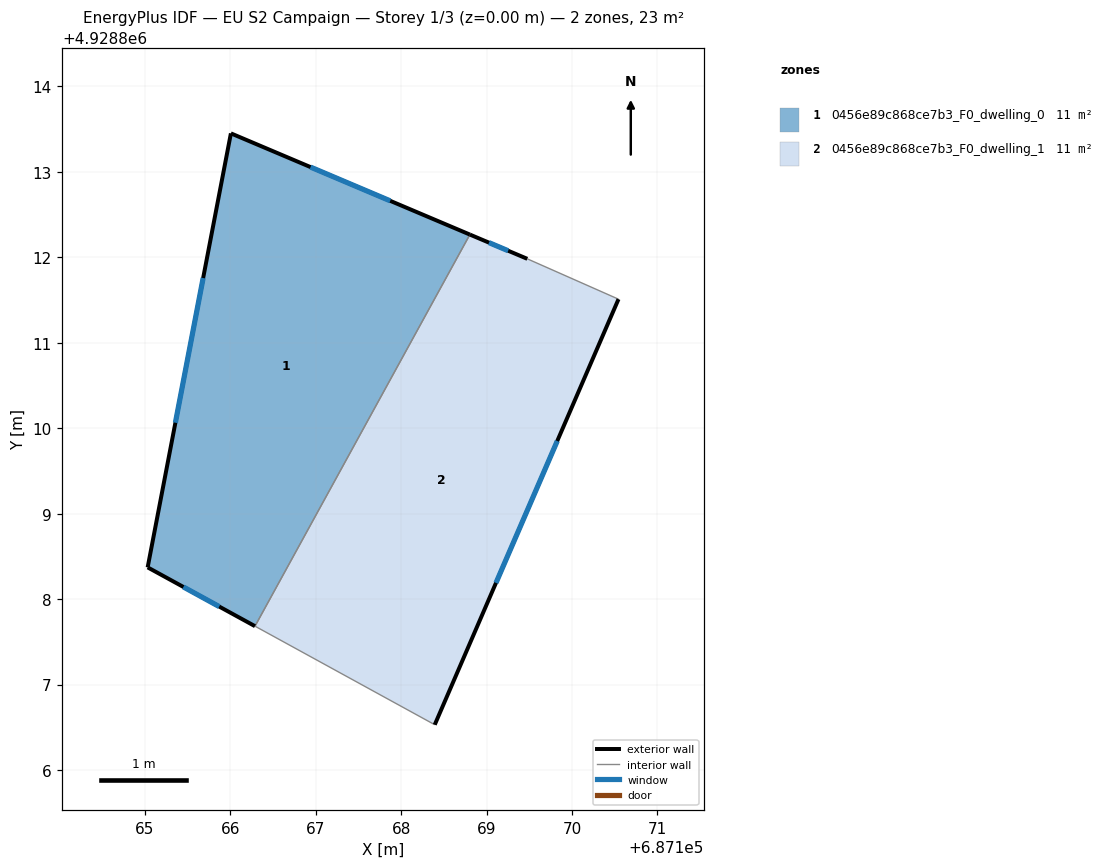
=== STOREY PLAN SPEC (per zone: floor XY polygon, exterior-wall plan segments, windows/doors) ===
zone 1: 0456e89c868ce7b3_F0_dwelling_0  (11.4 m²)
  floor: (687168.81, 4928812.27) (687166.29, 4928807.68) (687165.04, 4928808.37) (687166.01, 4928813.45)
  exterior wall: (687166.01, 4928813.45) – (687165.04, 4928808.37)  [5.2 m]
    window: (687165.68, 4928811.76) – (687165.36, 4928810.06)  [1.7 m²]
  exterior wall: (687168.81, 4928812.27) – (687166.01, 4928813.45)  [3.0 m]
    window: (687167.87, 4928812.66) – (687166.94, 4928813.06)  [1.0 m²]
  exterior wall: (687165.04, 4928808.37) – (687166.29, 4928807.68)  [1.4 m]
    window: (687165.45, 4928808.14) – (687165.87, 4928807.91)  [0.5 m²]
  interior walls: 1
zone 2: 0456e89c868ce7b3_F0_dwelling_1  (11.4 m²)
  floor: (687170.54, 4928811.51) (687168.39, 4928806.53) (687166.29, 4928807.68) (687168.81, 4928812.27) (687169.48, 4928811.98)
  exterior wall: (687169.48, 4928811.98) – (687168.81, 4928812.27)  [0.7 m]
    window: (687169.25, 4928812.08) – (687169.03, 4928812.17)  [0.2 m²]
  exterior wall: (687168.39, 4928806.53) – (687170.54, 4928811.51)  [5.4 m]
    window: (687169.11, 4928808.19) – (687169.83, 4928809.85)  [1.8 m²]
  interior walls: 3

=== DERIVED (storey summary) ===
Building: EU S2 Campaign
Storey: 1 of 3  (floor level z = 0.00 m)
Storey gross floor area: 22.8 m²
Zones on this storey: 2
  - 0456e89c868ce7b3_F0_dwelling_0: floor 11.4 m²; exterior wall 9.6 m (28.9 m²); 3 window(s) 3.2 m²; WWR 11.1%
  - 0456e89c868ce7b3_F0_dwelling_1: floor 11.4 m²; exterior wall 6.2 m (18.5 m²); 2 window(s) 2.1 m²; WWR 11.1%
Zone adjacency (shared interzone walls):
  - 0456e89c868ce7b3_F0_dwelling_0 ↔ 0456e89c868ce7b3_F0_dwelling_1